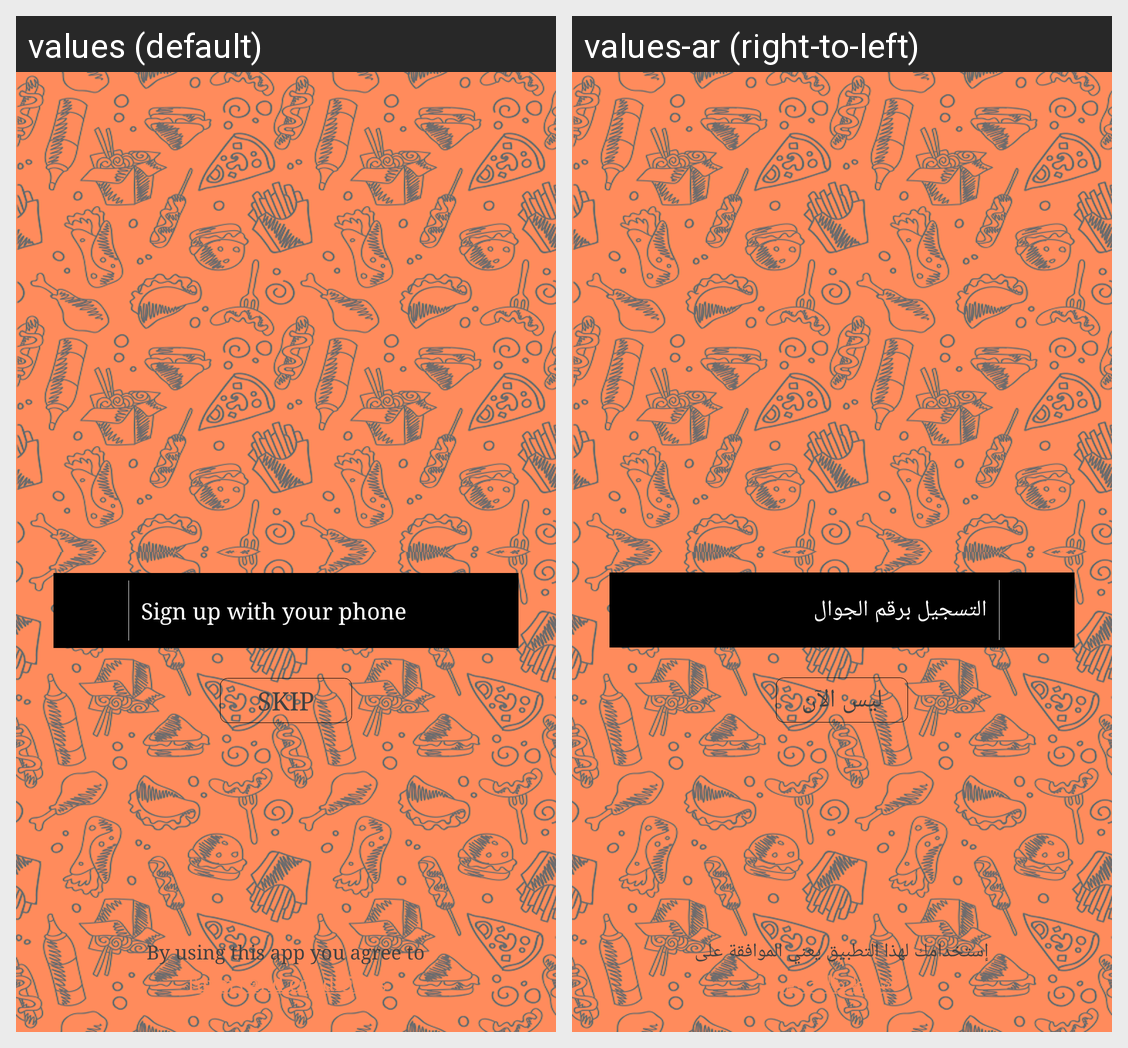

This grid shows one Android layout under two languages. Give, for every string resource on the screen, its name, the default text and each shown locale's text.
Android screen res/layout/fragment_chooser_login.xml rendered under 2 locales, left to right: values (default), values-ar (right-to-left). Device: Nexus 5 (rendered at 1080×1920; each locale shown at half size, 540×960, under a caption strip naming it); theme AppTheme.
Strings drawn on this screen, with the default value and each locale's value (text and hints the layout hard-codes, and strings that could not be matched under every locale, appear in the picture but are not listed):

sign_up_with_your_phone
  values: Sign up with your phone
  values-ar: التسجيل برقم الجوال

skip
  values: Skip
  values-ar: ليس الآن

by_using_this_app_you_agree_to
  values: By using this app you agree to
  values-ar: إستخدامك لهذا التطبيق يعني الموافقة على
